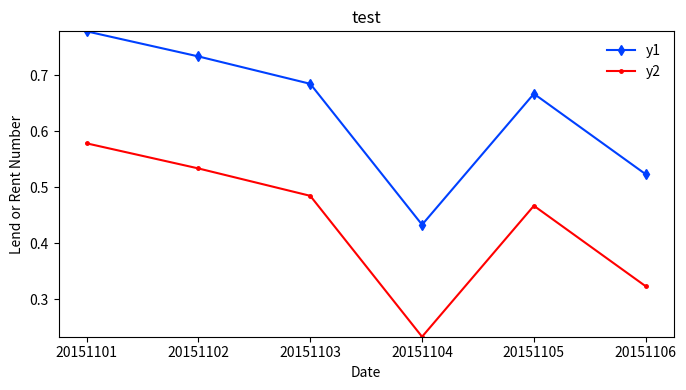

The script that saved this image:
# -*- coding: utf-8 -*-
import matplotlib.pyplot as plt
import numpy as np


def make_line_graph(x_ticks, y1, figure_path="test.jpg", figure_title="test", y1_desc="y1", y2_desc="y2", y2=None):
    """

    Args:
        x_ticks:  x轴标签
        y1:  第一个预测值的列
        figure_path: *.jpg
        figure_title:
        y1_desc: 图例描述
        y2_desc:
        y2:  第二个预测值的列

    Returns:

    """

    assert len(x_ticks) == len(y1)
    x = np.arange(len(x_ticks))

    y_max = y1.max()
    y_min = y1.min()

    if y2 is not None:
        assert len(y1) == len(y2)
        if y2.max() > y_max:
            y_max = y2.max()
        if y2.min() < y_min:
            y_min = y2.min()


    plt.figure(figsize=[7, 4])
    plt.ylim(y_min, y_max)

    plt.plot(x, y1, 'd-', label=y1_desc, linewidth=1.5, markersize=5, color="#0040FF")
    if y2 is not None:
        plt.plot(x, y2, '.-', label=y2_desc, linewidth=1.5, markersize=5, color="#FF0000")
        plt.legend(loc='upper right', frameon=False)

    else:
        plt.legend(loc='upper right', frameon=False)

    #plt.xlim(0.5, 6.5)
    #plt.yticks([0, 0.1, 0.2, 0.3, 0.4, 0.5], [u'0%', u'10%', u'20%', u'30%', u'40%', u'50%'])

    plt.title(figure_title)
    plt.xlabel("Date")
    plt.xticks(x, x_ticks)
    plt.ylabel("Lend or Rent Number")
    plt.tight_layout()

    #plt.show()
    plt.savefig(figure_path)


if __name__ == "__main__":
    x_ticks = ["20151101", "20151102", "20151103", "20151104", "20151105", "20151106"]

    y1 = [0.778128, 0.733309, 0.684417, 0.432836, 0.666667, 0.522936]
    y2 = []
    for y in y1:
        y2.append(y - 0.2)

    make_line_graph(x_ticks, np.array(y1), y2=np.array(y2))
